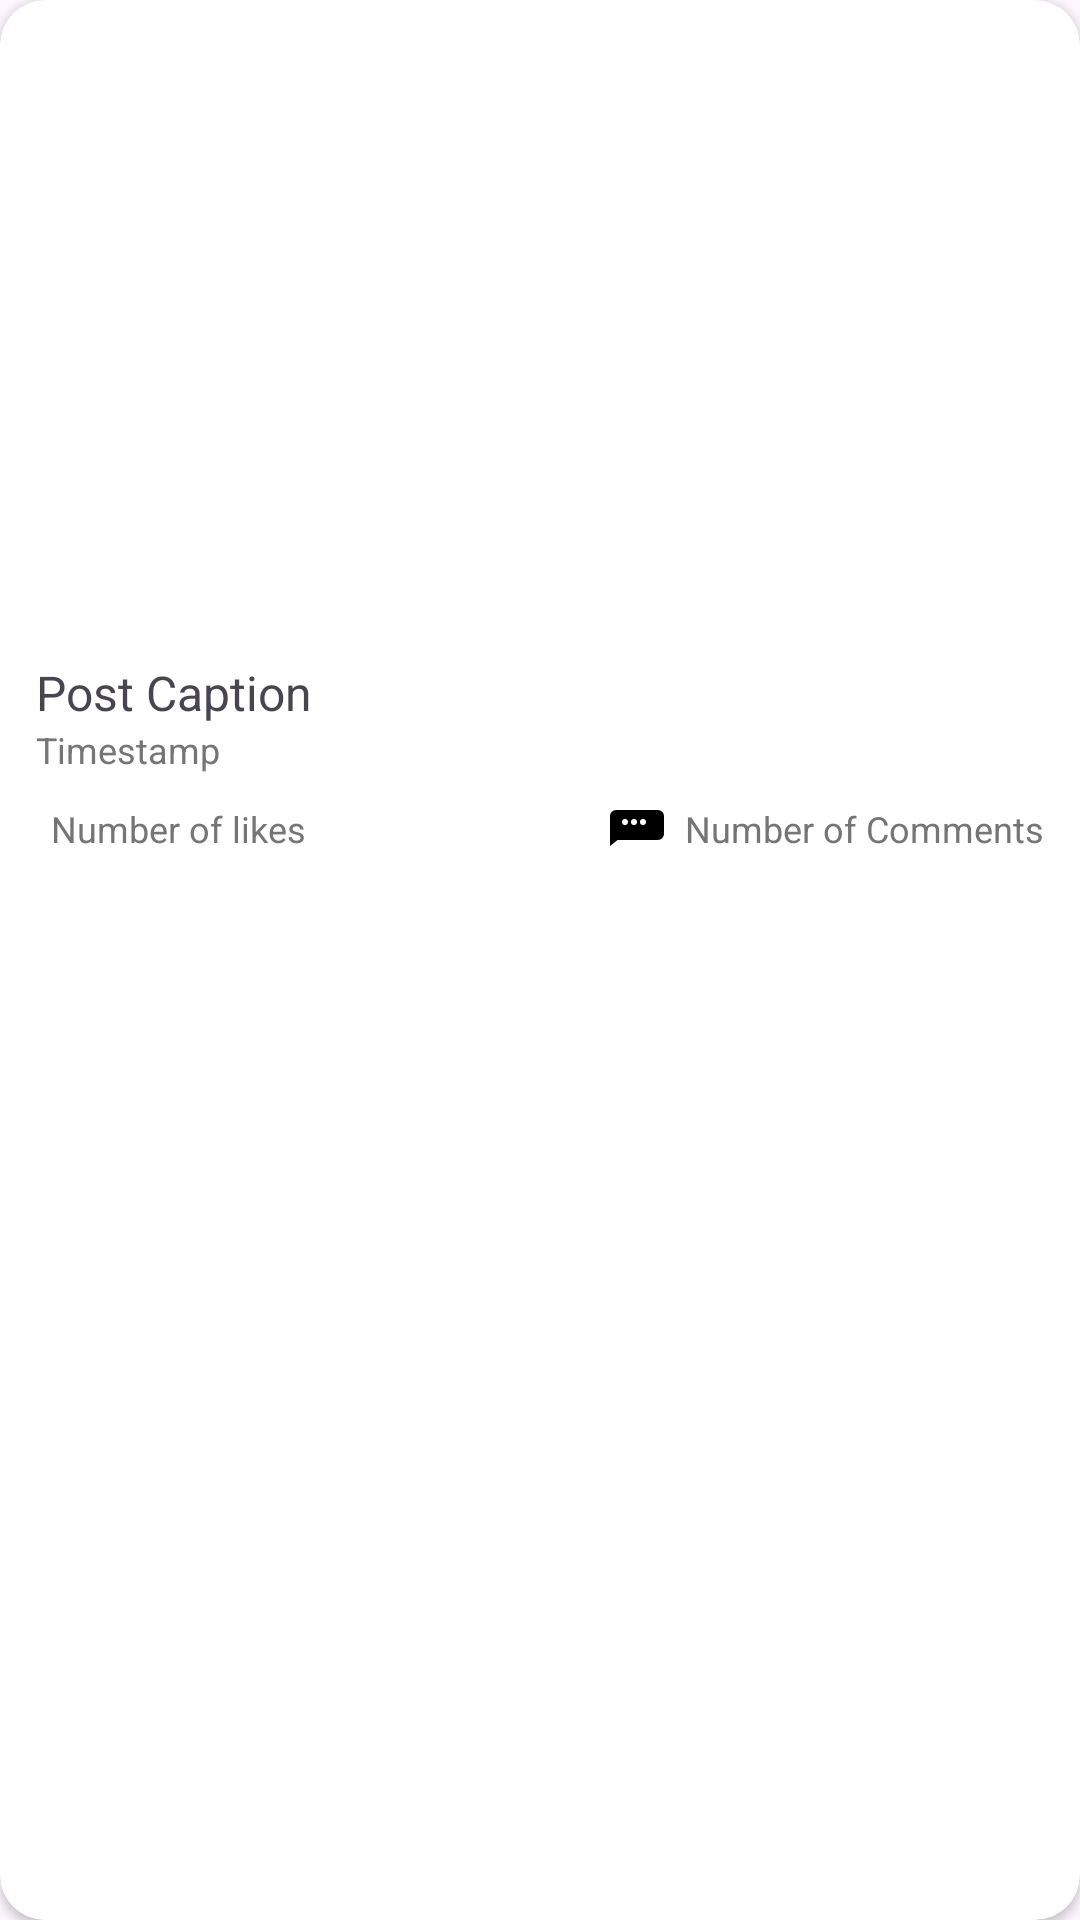

This screen was rendered from an Android layout file. Write that file and the resources it references.
<!-- AndroidManifest.xml: application theme Theme.PROG7313SocialMediaApp -->
<!-- res/layout/dialog_post.xml -->
<?xml version="1.0" encoding="utf-8"?>
<androidx.cardview.widget.CardView xmlns:android="http://schemas.android.com/apk/res/android"
    android:layout_width="match_parent"
    android:layout_height="wrap_content"
    xmlns:app="http://schemas.android.com/apk/res-auto"
    xmlns:tools="http://schemas.android.com/tools"
    android:id="@+id/dialogCardPost"
    android:layout_margin="8dp"
    android:elevation="4dp"
    app:cardCornerRadius="15dp">

    <LinearLayout
        android:layout_width="match_parent"
        android:layout_height="wrap_content"
        android:orientation="vertical"
        android:padding="12dp">

        <ImageView
            android:id="@+id/ivPostImage"
            android:layout_width="match_parent"
            android:layout_height="200dp"
            android:scaleType="fitCenter"
            android:contentDescription="@string/post_image_description"/>

        <TextView
            android:id="@+id/tvCaption"
            android:layout_width="wrap_content"
            android:layout_height="wrap_content"
            android:layout_marginTop="8dp"
            android:text="@string/post_caption_placeholder"
            android:textSize="16sp" />

        <androidx.constraintlayout.widget.ConstraintLayout
            android:layout_width="match_parent"
            android:layout_height="wrap_content">

            <TextView
                android:id="@+id/tvTimestamp"
                android:layout_width="wrap_content"
                android:layout_height="wrap_content"
                android:text="@string/timestamp_placeholder"
                android:textColor="#757575"
                android:textSize="12sp"
                app:layout_constraintStart_toStartOf="parent"
                app:layout_constraintTop_toTopOf="parent" />

        </androidx.constraintlayout.widget.ConstraintLayout>

        <androidx.constraintlayout.widget.ConstraintLayout
            android:layout_width="match_parent"
            android:layout_height="wrap_content">

            <ImageButton
                android:id="@+id/btnLike"
                android:layout_width="wrap_content"
                android:layout_height="wrap_content"
                android:layout_marginTop="8dp"
                android:background="@android:color/transparent"
                android:contentDescription="@string/like_button_description"
                android:src="@drawable/ic_like_filled"
                app:layout_constraintStart_toStartOf="parent"
                app:layout_constraintTop_toTopOf="parent"
                tools:ignore="TouchTargetSizeCheck,RedundantDescriptionCheck" />

            <TextView
                android:layout_width="wrap_content"
                android:layout_height="wrap_content"
                android:id="@+id/tvNumLikes"
                android:text="@string/tv_number_of_likes"
                android:textColor="#757575"
                android:textSize="12sp"
                app:layout_constraintLeft_toRightOf="@id/btnLike"
                app:layout_constraintTop_toTopOf="parent"
                android:layout_marginTop="10dp"
                android:layout_marginStart="5dp"/>

            <ImageButton
                android:layout_width="wrap_content"
                android:layout_height="wrap_content"
                android:layout_marginTop="8dp"
                android:background="@android:color/transparent"
                android:contentDescription="@string/desc_comment_button"
                android:src="@drawable/ic_comment_filled"
                app:layout_constraintRight_toLeftOf="@id/tvNumComments"
                app:layout_constraintTop_toTopOf="parent"
                tools:ignore="TouchTargetSizeCheck,RedundantDescriptionCheck"
                android:id="@+id/btnComment"
                android:layout_marginEnd="5dp"/>

            <TextView
                android:layout_width="wrap_content"
                android:layout_height="wrap_content"
                android:id="@+id/tvNumComments"
                android:text="@string/tv_number_of_comments"
                android:textColor="#757575"
                android:textSize="12sp"
                app:layout_constraintEnd_toEndOf="parent"
                app:layout_constraintTop_toTopOf="parent"
                android:layout_marginTop="10dp" />

        </androidx.constraintlayout.widget.ConstraintLayout>

    </LinearLayout>

</androidx.cardview.widget.CardView>
<!-- resources referenced by this layout -->
<resources>
  <!-- drawable ic_comment_filled (drawable) -->
  <vector xmlns:android="http://schemas.android.com/apk/res/android"
      android:width="24dp"
      android:height="24dp"
      android:viewportWidth="24.0"
      android:viewportHeight="24.0">
  
    
    <path
        android:fillColor="#FF000000"
        android:pathData="M4,10 L4,16 L6.5,14 H20a2,2 0 0 0 2,-2 V6a2,2 0 0 0 -2,-2 H6a2,2 0 0 0 -2,2 V10 Z" />
  
    
    <path
        android:fillColor="#FFFFFFFF"
        android:pathData="M9,9a1,1 0 1,0 0.001,-2A1,1 0 0,0 9,9Z" />
  
    
    <path
        android:fillColor="#FFFFFFFF"
        android:pathData="M12,9a1,1 0 1,0 0.001,-2A1,1 0 0,0 12,9Z" />
  
    
    <path
        android:fillColor="#FFFFFFFF"
        android:pathData="M15,9a1,1 0 1,0 0.001,-2A1,1 0 0,0 15,9Z" />
  
  </vector>
  <string name="desc_comment_button">Comment Button</string>
  <string name="like_button_description">Like Button</string>
  <string name="post_caption_placeholder">Post Caption</string>
  <string name="post_image_description">User Image Post</string>
  <string name="timestamp_placeholder">Timestamp</string>
  <string name="tv_number_of_comments">Number of Comments</string>
  <string name="tv_number_of_likes">Number of likes</string>
  <style name="Theme.PROG7313SocialMediaApp" parent="Base.Theme.PROG7313SocialMediaApp" />
  <style name="Base.Theme.PROG7313SocialMediaApp" parent="Theme.Material3.DayNight.NoActionBar">
          
          
      </style>
</resources>
